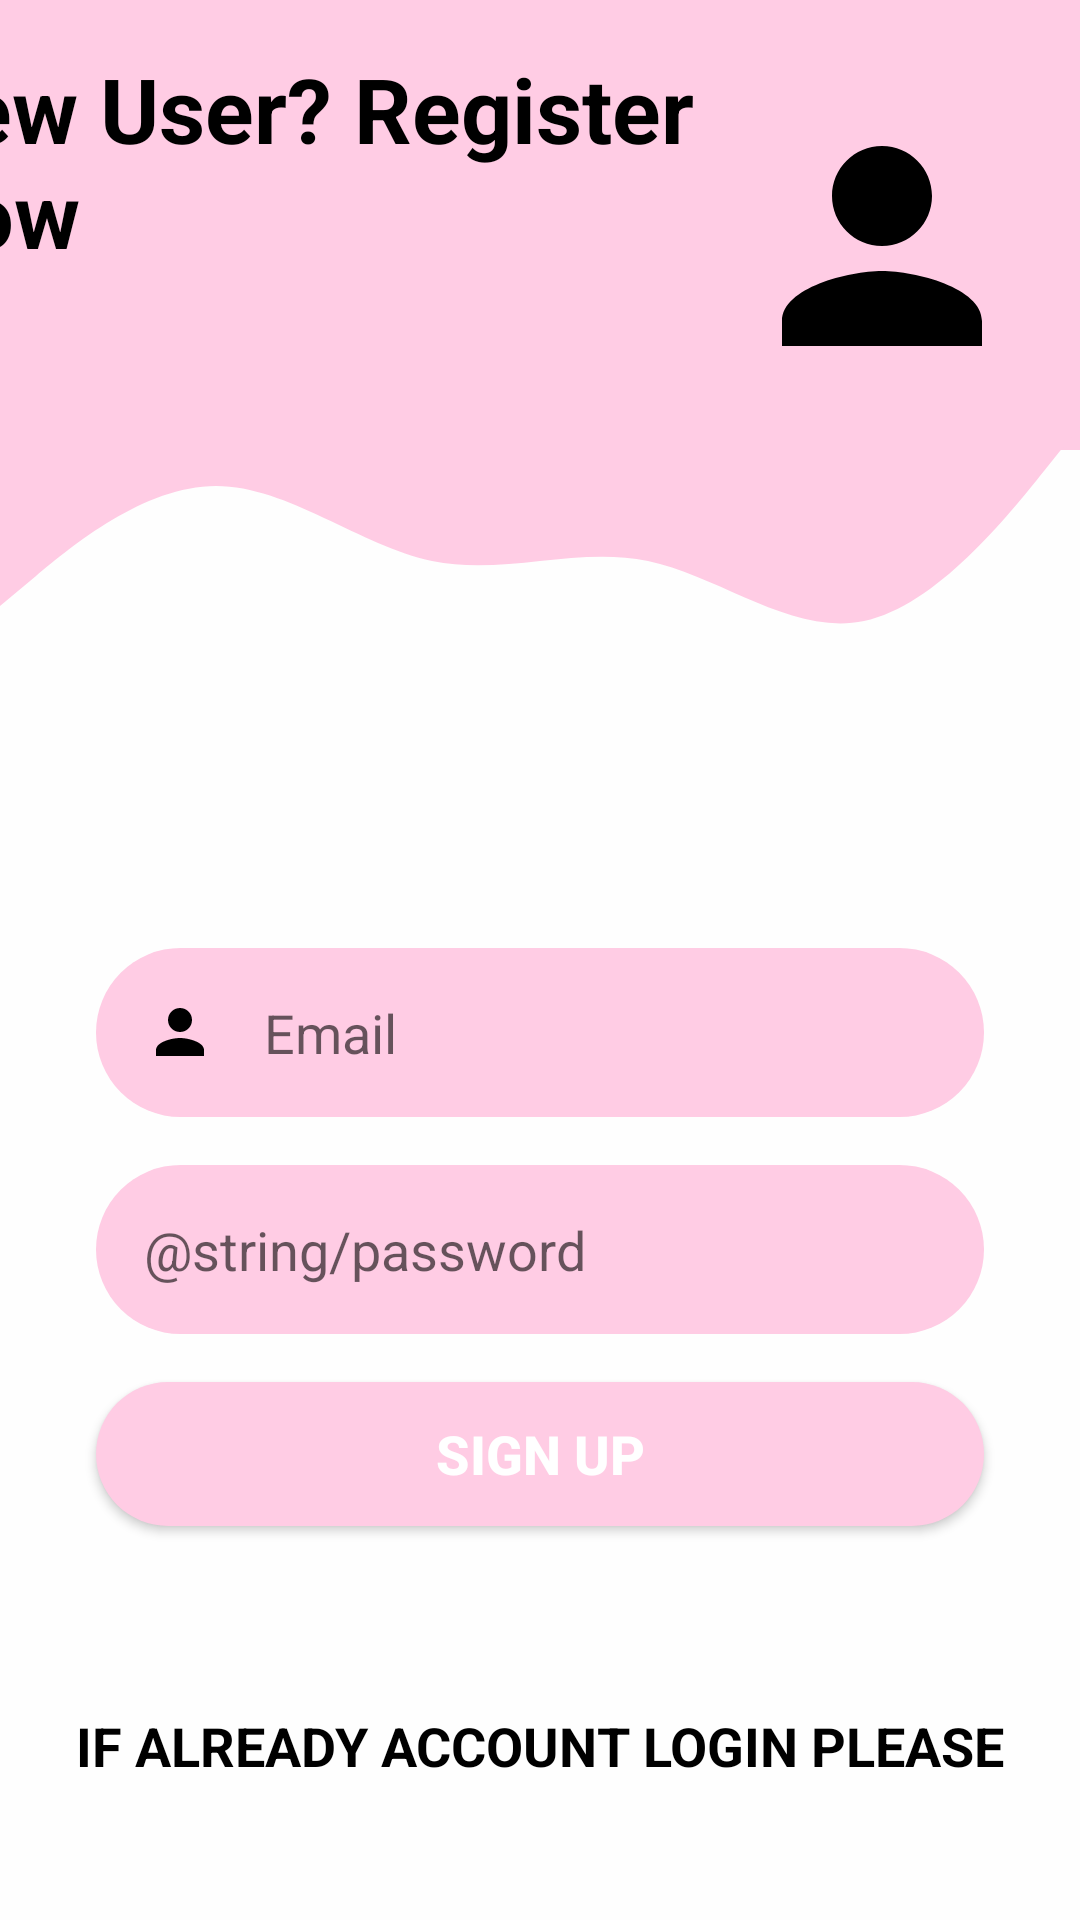

Layout XML and referenced resources for this Android screen:
<!-- AndroidManifest.xml: application theme Theme.DemoApps -->
<!-- res/layout/activity_sign_up.xml -->
<?xml version="1.0" encoding="utf-8"?>
<androidx.constraintlayout.widget.ConstraintLayout
    xmlns:android="http://schemas.android.com/apk/res/android"
    xmlns:tools="http://schemas.android.com/tools"
    xmlns:app="http://schemas.android.com/apk/res-auto"
    android:layout_width="match_parent"
    android:layout_height="match_parent"
    android:background="@color/cardview_bg"
    android:clickable="true"
    android:focusableInTouchMode="true"
    tools:context=".View.Ui.Sign_up">

    <View
        android:id="@+id/view"
        android:layout_width="0dp"
        android:layout_height="150dp"
        android:background="@color/quantity_bg"
        app:layout_constraintBottom_toTopOf="@+id/view5"
        app:layout_constraintEnd_toEndOf="parent"
        app:layout_constraintHorizontal_bias="0.0"
        app:layout_constraintStart_toStartOf="parent"
        app:layout_constraintTop_toTopOf="parent"
        app:layout_constraintVertical_bias="0.0" />

    <View
        android:id="@+id/view5"
        android:layout_width="match_parent"
        android:layout_height="100dp"
        android:layout_marginTop="132dp"
        android:background="@drawable/wave"
        app:layout_constraintEnd_toEndOf="parent"
        app:layout_constraintHorizontal_bias="1.0"
        app:layout_constraintStart_toStartOf="parent"
        app:layout_constraintTop_toTopOf="parent" />

    <ImageView
        android:id="@+id/imageView5"
        android:layout_width="wrap_content"
        android:layout_height="wrap_content"
        android:layout_marginTop="32dp"
        android:layout_marginEnd="16dp"
        app:layout_constraintEnd_toEndOf="parent"
        app:layout_constraintTop_toTopOf="parent"
        app:srcCompat="@drawable/ic_person"
        android:contentDescription="" />

    <TextView
        android:id="@+id/topText"
        android:layout_width="278dp"
        android:layout_height="wrap_content"
        android:layout_marginTop="16dp"
        android:layout_marginBottom="53dp"
        android:text="New User? Register Now"
        android:textColor="@color/black"
        android:textSize="30sp"
        android:textStyle="bold"
        app:layout_constraintBottom_toTopOf="@+id/view5"
        app:layout_constraintEnd_toStartOf="@+id/imageView5"
        app:layout_constraintHorizontal_bias="1.0"
        app:layout_constraintStart_toStartOf="parent"
        app:layout_constraintTop_toTopOf="parent"
        app:layout_constraintVertical_bias="0.0" />

    <EditText
        android:id="@+id/InputEmail"
        android:layout_width="0dp"
        android:layout_height="wrap_content"
        android:layout_marginStart="32dp"
        android:layout_marginTop="84dp"
        android:layout_marginEnd="32dp"
        android:background="@drawable/round_bg"
        android:drawableStart="@drawable/id"
        android:drawablePadding="16dp"
        android:ems="10"
        android:hint="Email"
        android:inputType="number"
        android:padding="16dp"
        app:layout_constraintEnd_toEndOf="parent"
        app:layout_constraintHorizontal_bias="0.0"
        app:layout_constraintStart_toStartOf="parent"
        app:layout_constraintTop_toBottomOf="@+id/view5" />

    <EditText
        android:id="@+id/inputPassword"
        android:layout_width="0dp"
        android:layout_height="wrap_content"
        android:layout_marginStart="32dp"
        android:layout_marginTop="16dp"
        android:layout_marginEnd="32dp"
        android:background="@drawable/round_bg"
        android:drawableStart="@drawable/ic_lock"
        android:drawablePadding="16dp"
        android:ems="10"
        android:hint="@string/password"
        android:inputType="textPassword"
        android:padding="16dp"
        app:layout_constraintEnd_toEndOf="parent"
        app:layout_constraintStart_toStartOf="parent"
        app:layout_constraintTop_toBottomOf="@+id/InputEmail" />

    <Button
        android:id="@+id/signup"
        android:layout_width="0dp"
        android:layout_height="wrap_content"
        android:layout_marginStart="32dp"
        android:layout_marginTop="16dp"
        android:layout_marginEnd="32dp"
        android:background="@drawable/round_bg"
        android:text="SIGN UP"
        android:textColor="@android:color/white"
        android:textSize="18sp"
        android:textStyle="bold"
        app:layout_constraintEnd_toEndOf="parent"
        app:layout_constraintStart_toStartOf="parent"
        app:layout_constraintTop_toBottomOf="@+id/inputPassword" />

    <TextView
        android:id="@+id/forgotPassword"
        android:layout_width="wrap_content"
        android:layout_height="wrap_content"
        android:layout_marginStart="32dp"
        android:layout_marginTop="28dp"
        android:layout_marginEnd="32dp"
        android:text="IF ALREADY ACCOUNT LOGIN PLEASE"
        android:textColor="@color/black"
        android:textSize="18sp"
        android:textStyle="bold"
        app:layout_constraintBottom_toBottomOf="parent"
        app:layout_constraintEnd_toEndOf="parent"
        app:layout_constraintStart_toStartOf="parent"
        app:layout_constraintTop_toBottomOf="@+id/signup"
        app:layout_constraintVertical_bias="0.417" />


</androidx.constraintlayout.widget.ConstraintLayout>
<!-- resources referenced by this layout -->
<resources>
  <color name="black">#FF000000</color>
  <color name="cardview_bg">#FEFEFE</color>
  <color name="quantity_bg">#FFCCE4</color>
  <!-- drawable ic_person (drawable) -->
  <vector android:height="100dp" android:tint="#000000"
      android:viewportHeight="24.0" android:viewportWidth="24.0"
      android:width="100dp" xmlns:android="http://schemas.android.com/apk/res/android">
      <path android:fillColor="#FF000000" android:pathData="M12,12c2.21,0 4,-1.79 4,-4s-1.79,-4 -4,-4 -4,1.79 -4,4 1.79,4 4,4zM12,14c-2.67,0 -8,1.34 -8,4v2h16v-2c0,-2.66 -5.33,-4 -8,-4z"/>
  </vector>
  <!-- drawable id (drawable) -->
  <?xml version="1.0" encoding="utf-8"?>
  <vector android:height="24dp" android:tint="#000000"
      android:viewportHeight="24.0" android:viewportWidth="24.0"
      android:width="24dp" xmlns:android="http://schemas.android.com/apk/res/android">
      <path android:fillColor="#FF000000"
          android:pathData="M12,12c2.21,0 4,-1.79 4,-4s-1.79,-4 -4,-4 -4,1.79 -4,4 1.79,4 4,4zM12,14c-2.67,0 -8,1.34 -8,4v2h16v-2c0,-2.66 -5.33,-4 -8,-4z"/>
  </vector>
  <!-- drawable round_bg (drawable) -->
  <?xml version="1.0" encoding="utf-8"?>
  <shape xmlns:android="http://schemas.android.com/apk/res/android">
      <solid android:color="@color/quantity_bg"/>
      <corners android:radius="100dp"/>
  </shape>
  <!-- drawable wave (drawable) -->
  <vector xmlns:android="http://schemas.android.com/apk/res/android"
      android:width="1440dp"
      android:height="320dp"
      android:viewportWidth="1440"
      android:viewportHeight="320">
    <path
        android:pathData="M0,224L48,192C96,160 192,96 288,96C384,96 480,160 576,176C672,192 768,160 864,176C960,192 1056,256 1152,240C1248,224 1344,128 1392,80L1440,32L1440,0L1392,0C1344,0 1248,0 1152,0C1056,0 960,0 864,0C768,0 672,0 576,0C480,0 384,0 288,0C192,0 96,0 48,0L0,0Z"
        android:fillColor="@color/quantity_bg"
        android:fillAlpha="1"/>
  </vector>
  <style name="Theme.DemoApps" parent="Theme.MaterialComponents.DayNight.DarkActionBar">
          
          <item name="colorPrimary">@color/purple_500</item>
          <item name="colorPrimaryVariant">@color/purple_700</item>
          <item name="colorOnPrimary">@color/white</item>
          
          <item name="colorSecondary">@color/teal_200</item>
          <item name="colorSecondaryVariant">@color/teal_700</item>
          <item name="colorOnSecondary">@color/black</item>
          
          <item name="android:statusBarColor">?attr/colorPrimaryVariant</item>
          
      </style>
  <color name="purple_500">#FF6200EE</color>
  <color name="purple_700">#FF3700B3</color>
  <color name="white">#FFFFFFFF</color>
  
      // custom color provide
  <color name="teal_200">#FF03DAC5</color>
  <color name="teal_700">#FF018786</color>
</resources>
